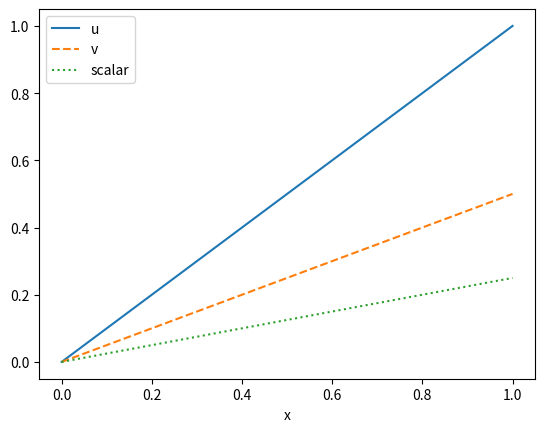

The script that saved this image: (Note: this script raises an exception after producing the figure.)
import warnings

warnings.filterwarnings("ignore")  # Ignore warnings for the purpose of this tutorial

import numpy as np

nx = 100
x = np.linspace(0, 1, nx)
u = x
v = 0.5 * x
scalar = 0.25 * x

import matplotlib.pyplot as plt

fig, ax = plt.subplots()
ax.plot(x, u, label="u")
ax.plot(x, v, label="v", linestyle="--")
ax.plot(x, scalar, label="scalar", linestyle=":")
ax.set_xlabel("x")
ax.legend()
plt.show()

import fluidsf

sf = fluidsf.generate_structure_functions_1d(
    u=u, x=x, sf_type=["LL", "LLL"], boundary=None
)

for key in sf.keys():
    if sf[key] is not None:
        print(key)

sf_all = fluidsf.generate_structure_functions_1d(
    u=u, v=v, scalar=scalar, x=x, sf_type=["LL", "LLL", "LTT", "LSS"], boundary=None
)

for key in sf_all.keys():
    if sf_all[key] is not None:
        print(key)

fig, ax = plt.subplots()
ax.loglog(sf_all["x-diffs"], sf_all["SF_LL"], label="LL(r)", color="C0")
ax.loglog(sf_all["x-diffs"], sf_all["SF_LLL"], label="LLL(r)", color="C1")
ax.loglog(sf_all["x-diffs"], sf_all["SF_LTT"], label="LTT(r)", color="C2")
ax.loglog(sf_all["x-diffs"], sf_all["SF_LSS"], label="LSS(r)", color="C3")
ax.loglog(sf_all["x-diffs"], sf_all["x-diffs"] ** 2, color="k", linestyle=(0, (5, 10)))
ax.loglog(sf_all["x-diffs"], sf_all["x-diffs"] ** 3, color="k", linestyle=(0, (5, 10)))
ax.loglog(
    sf["x-diffs"],
    0.25 * sf["x-diffs"] ** 3,
    color="k",
    linestyle=(0, (5, 10)),
)
ax.loglog(
    sf["x-diffs"],
    (1/16) * sf["x-diffs"] ** 3,
    color="k",
    linestyle=(0, (5, 10)),
)

ax.annotate(
    r"$r^{2}$",
    (0.2, 0.56),
    textcoords="axes fraction",
    color="k",
)

ax.annotate(
    r"$r^{3}$",
    (0.2, 0.37),
    textcoords="axes fraction",
    color="k",
)

plt.hlines(0, 0, 1, color="k", lw=1, zorder=0)
ax.set_xlabel("Separation distance (r)")
ax.set_ylabel("Structure function (SF(r))")
ax.legend(loc="lower right")
plt.show()